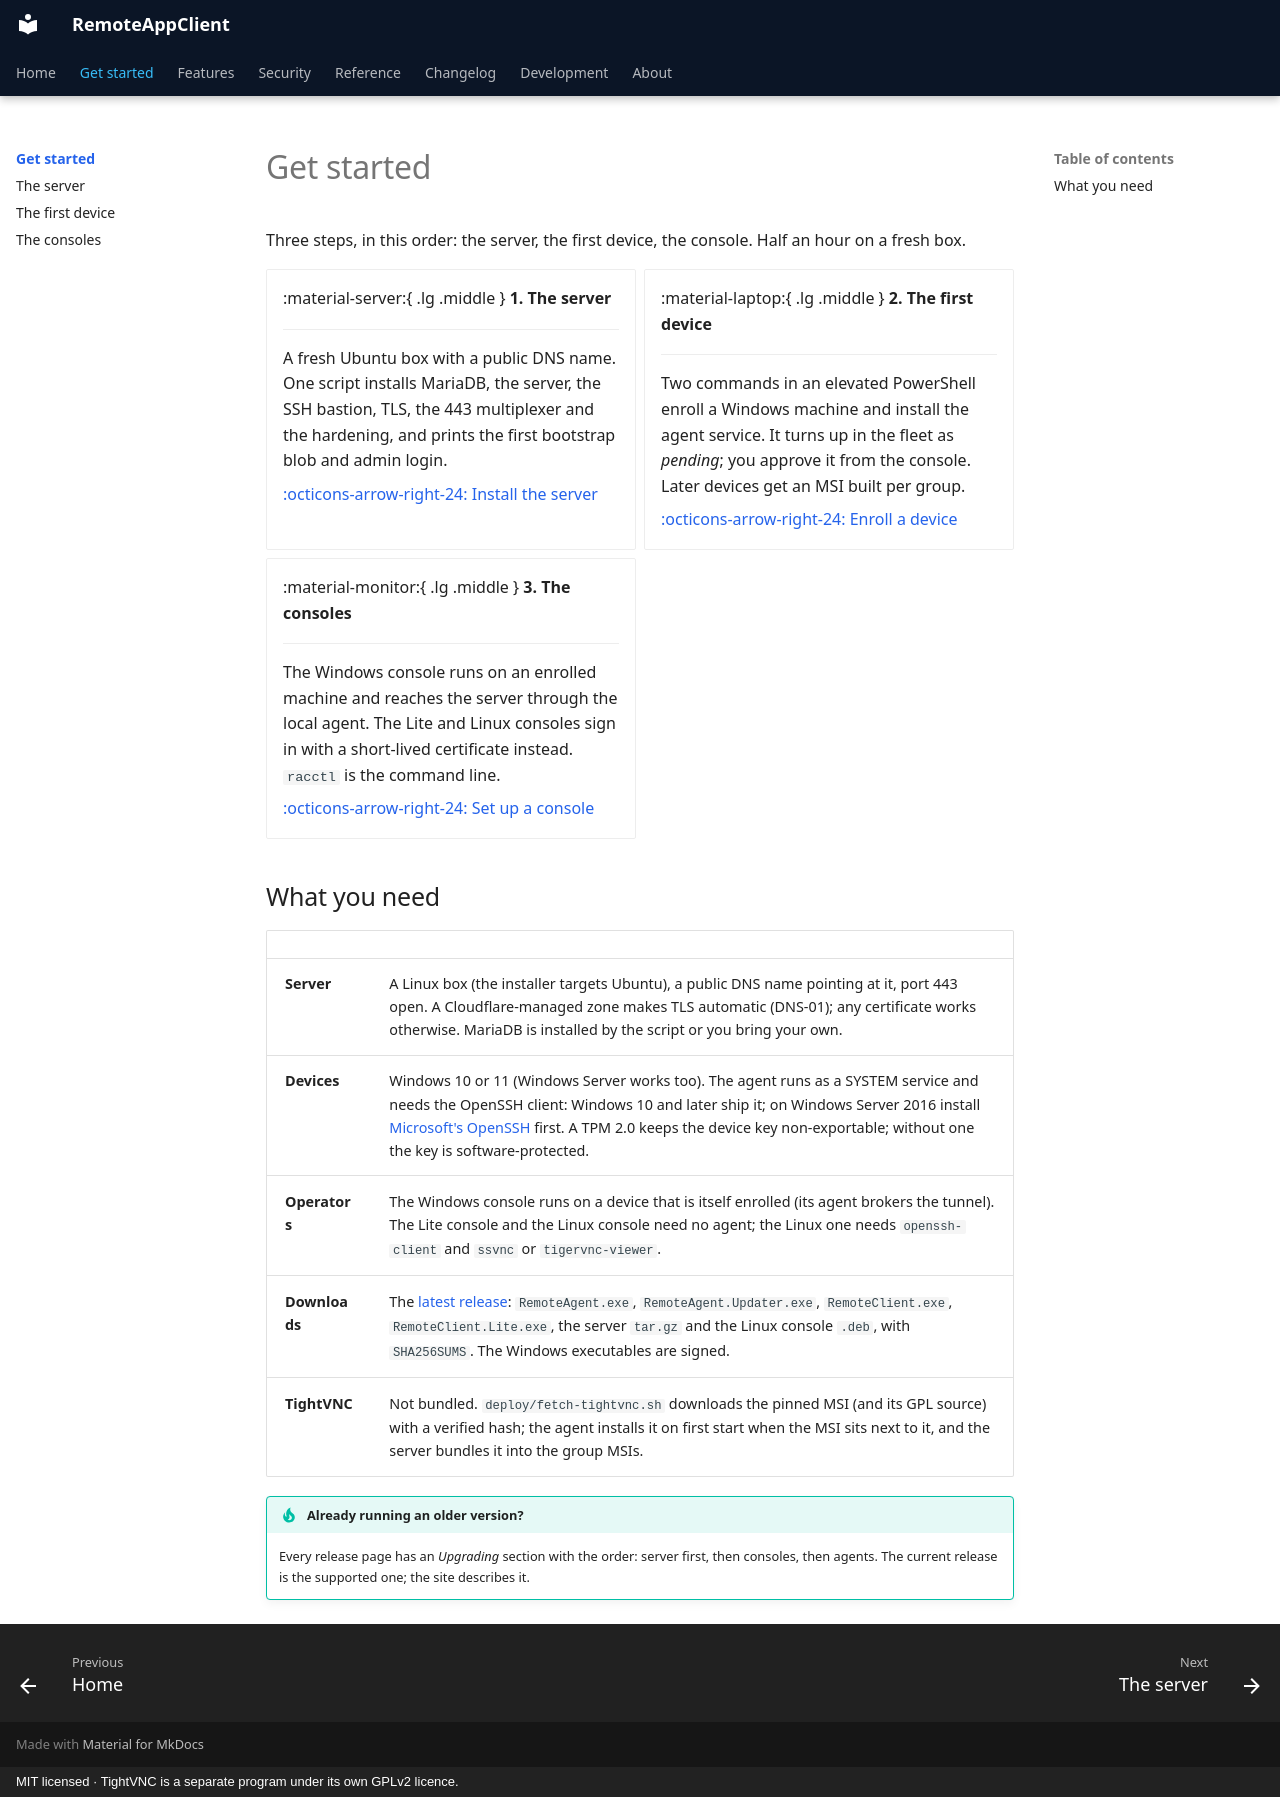

repository: v1k70rk4/RemoteAppClient · page: getting-started/index.html · generator: mkdocs · copyright: MIT licensed · TightVNC is a separate program under its own GPLv2 licence.

---
title: Get started
description: What you need for RemoteAppClient, and the three steps from an empty Linux box to the first remote session.
---

# Get started

Three steps, in this order: the server, the first device, the console. Half an hour on a fresh box.

<div class="grid cards" markdown>

-   :material-server:{ .lg .middle } **1. The server**

    ---

    A fresh Ubuntu box with a public DNS name. One script installs MariaDB, the server, the SSH bastion, TLS, the 443 multiplexer and the hardening, and prints the first bootstrap blob and admin login.

    [:octicons-arrow-right-24: Install the server](server.md)

-   :material-laptop:{ .lg .middle } **2. The first device**

    ---

    Two commands in an elevated PowerShell enroll a Windows machine and install the agent service. It turns up in the fleet as *pending*; you approve it from the console. Later devices get an MSI built per group.

    [:octicons-arrow-right-24: Enroll a device](first-device.md)

-   :material-monitor:{ .lg .middle } **3. The consoles**

    ---

    The Windows console runs on an enrolled machine and reaches the server through the local agent. The Lite and Linux consoles sign in with a short-lived certificate instead. `racctl` is the command line.

    [:octicons-arrow-right-24: Set up a console](consoles.md)

</div>

## What you need

| | |
|---|---|
| **Server** | A Linux box (the installer targets Ubuntu), a public DNS name pointing at it, port 443 open. A Cloudflare-managed zone makes TLS automatic (DNS-01); any certificate works otherwise. MariaDB is installed by the script or you bring your own. |
| **Devices** | Windows 10 or 11 (Windows Server works too). The agent runs as a SYSTEM service and needs the OpenSSH client: Windows 10 and later ship it; on Windows Server 2016 install [Microsoft's OpenSSH](https://github.com/PowerShell/Win32-OpenSSH/releases) first. A TPM 2.0 keeps the device key non-exportable; without one the key is software-protected. |
| **Operators** | The Windows console runs on a device that is itself enrolled (its agent brokers the tunnel). The Lite console and the Linux console need no agent; the Linux one needs `openssh-client` and `ssvnc` or `tigervnc-viewer`. |
| **Downloads** | The [latest release](https://github.com/v1k70rk4/RemoteAppClient/releases/latest): `RemoteAgent.exe`, `RemoteAgent.Updater.exe`, `RemoteClient.exe`, `RemoteClient.Lite.exe`, the server `tar.gz` and the Linux console `.deb`, with `SHA256SUMS`. The Windows executables are signed. |
| **TightVNC** | Not bundled. `deploy/fetch-tightvnc.sh` downloads the pinned MSI (and its GPL source) with a verified hash; the agent installs it on first start when the MSI sits next to it, and the server bundles it into the group MSIs. |

!!! tip "Already running an older version?"
    Every release page has an *Upgrading* section with the order: server first, then consoles, then agents. The current release is the supported one; the site describes it.
